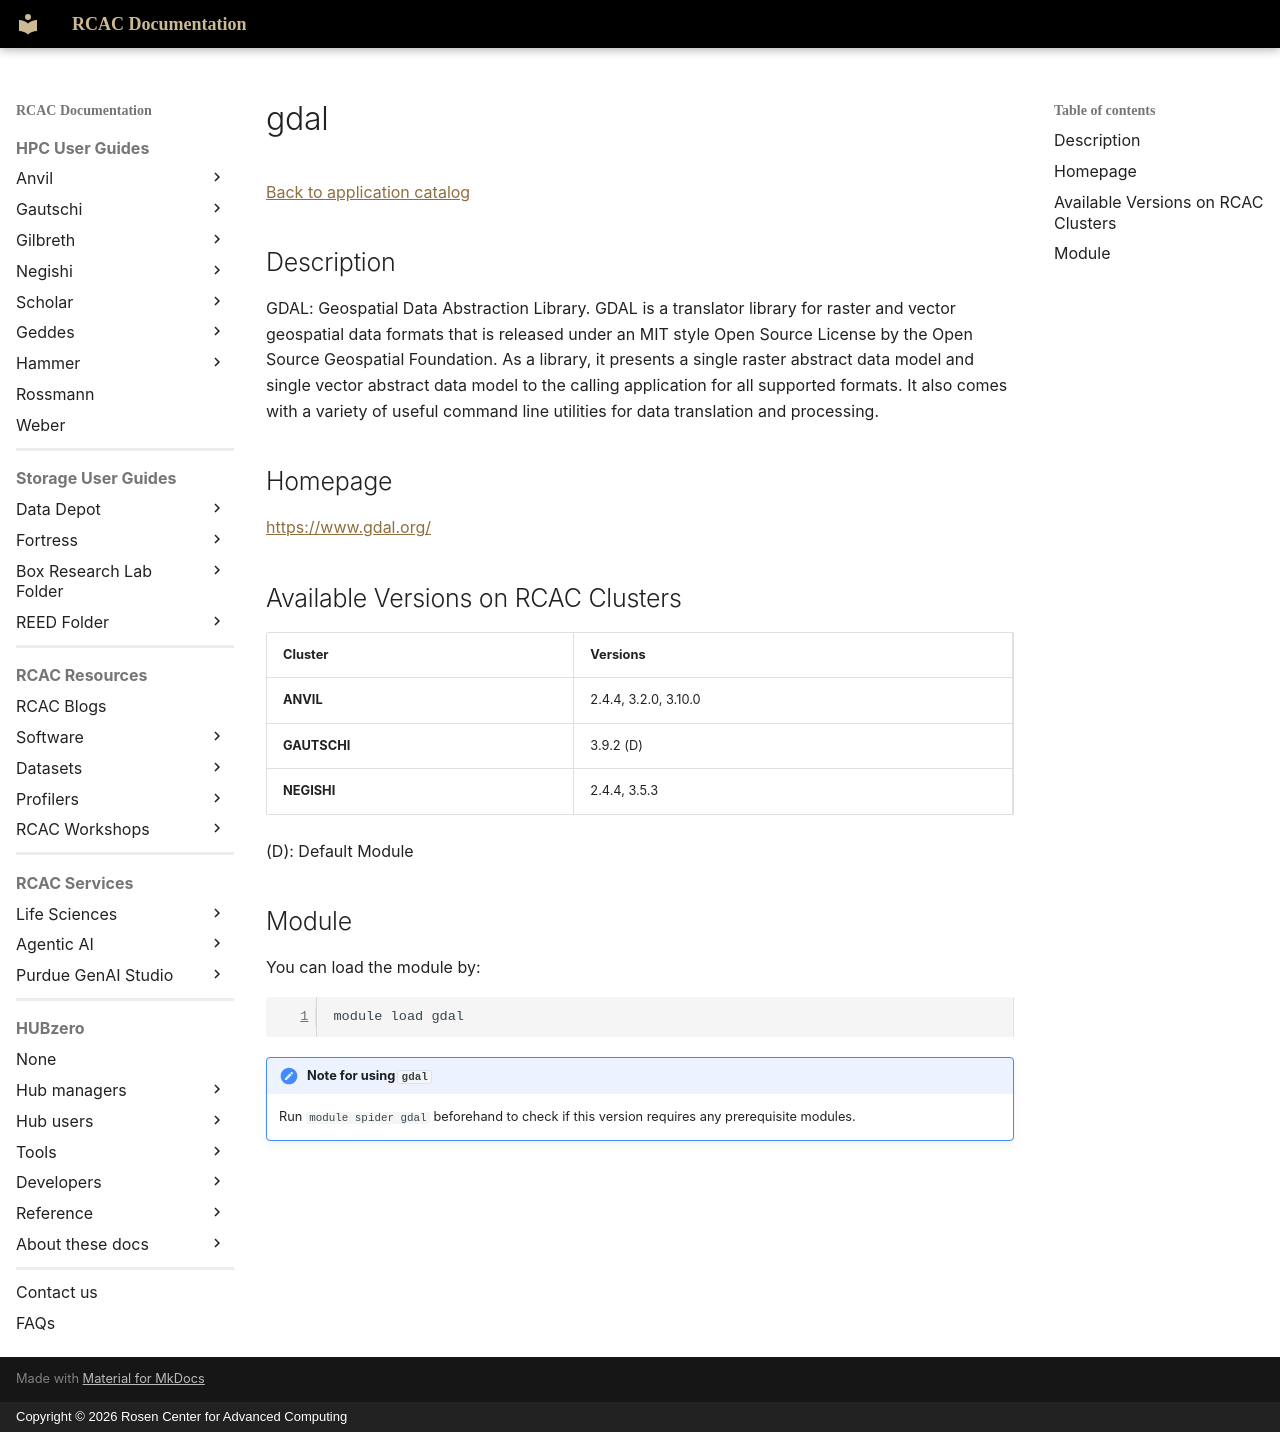

repository: PurdueRCAC/RCAC-Docs · page: software/apps_md/gdal/index.html · generator: mkdocs · copyright: Copyright © 2026 Rosen Center for Advanced Computing

# gdal

[Back to application catalog](../app_catalog.md)

## Description

GDAL: Geospatial Data Abstraction Library.  GDAL is a translator library for raster and vector geospatial data formats that is released under an MIT style Open Source License by the Open Source Geospatial Foundation. As a library, it presents a single raster abstract data model and single vector abstract data model to the calling application for all supported formats. It also comes with a variety of useful command line utilities for data translation and processing.

## Homepage

[https://www.gdal.org/](https://www.gdal.org/)

## Available Versions on RCAC Clusters

|Cluster|Versions|
|---|---|
**ANVIL**|2.4.4, 3.2.0, 3.10.0
**GAUTSCHI**|3.9.2 (D)
**NEGISHI**|2.4.4, 3.5.3

(D): Default Module

## Module

You can load the module by:

```bash
module load gdal
```

!!! note "Note for using `gdal`"
    Run `module spider gdal` beforehand to check if this version requires any prerequisite modules.
